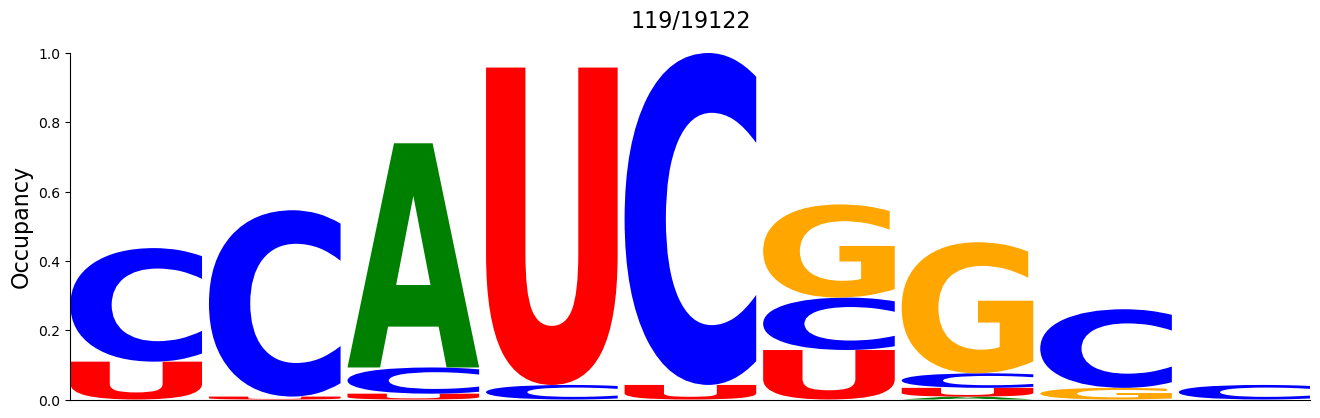

Values plotted in this chart, from the file beside it:
#support=119
A	C	G	U
0.0	0.3277	0.0	0.1092
0.0	0.5378	0.0	0.008403
0.6471	0.07563	0.0	0.01681
0.0	0.04202	0.0	0.916
0.0	0.958	0.0	0.04202
0.0	0.1513	0.2689	0.1429
0.008403	0.04202	0.3782	0.02521
0.0	0.2269	0.03361	0.0
0.0	0.04202	0.0	0.0
